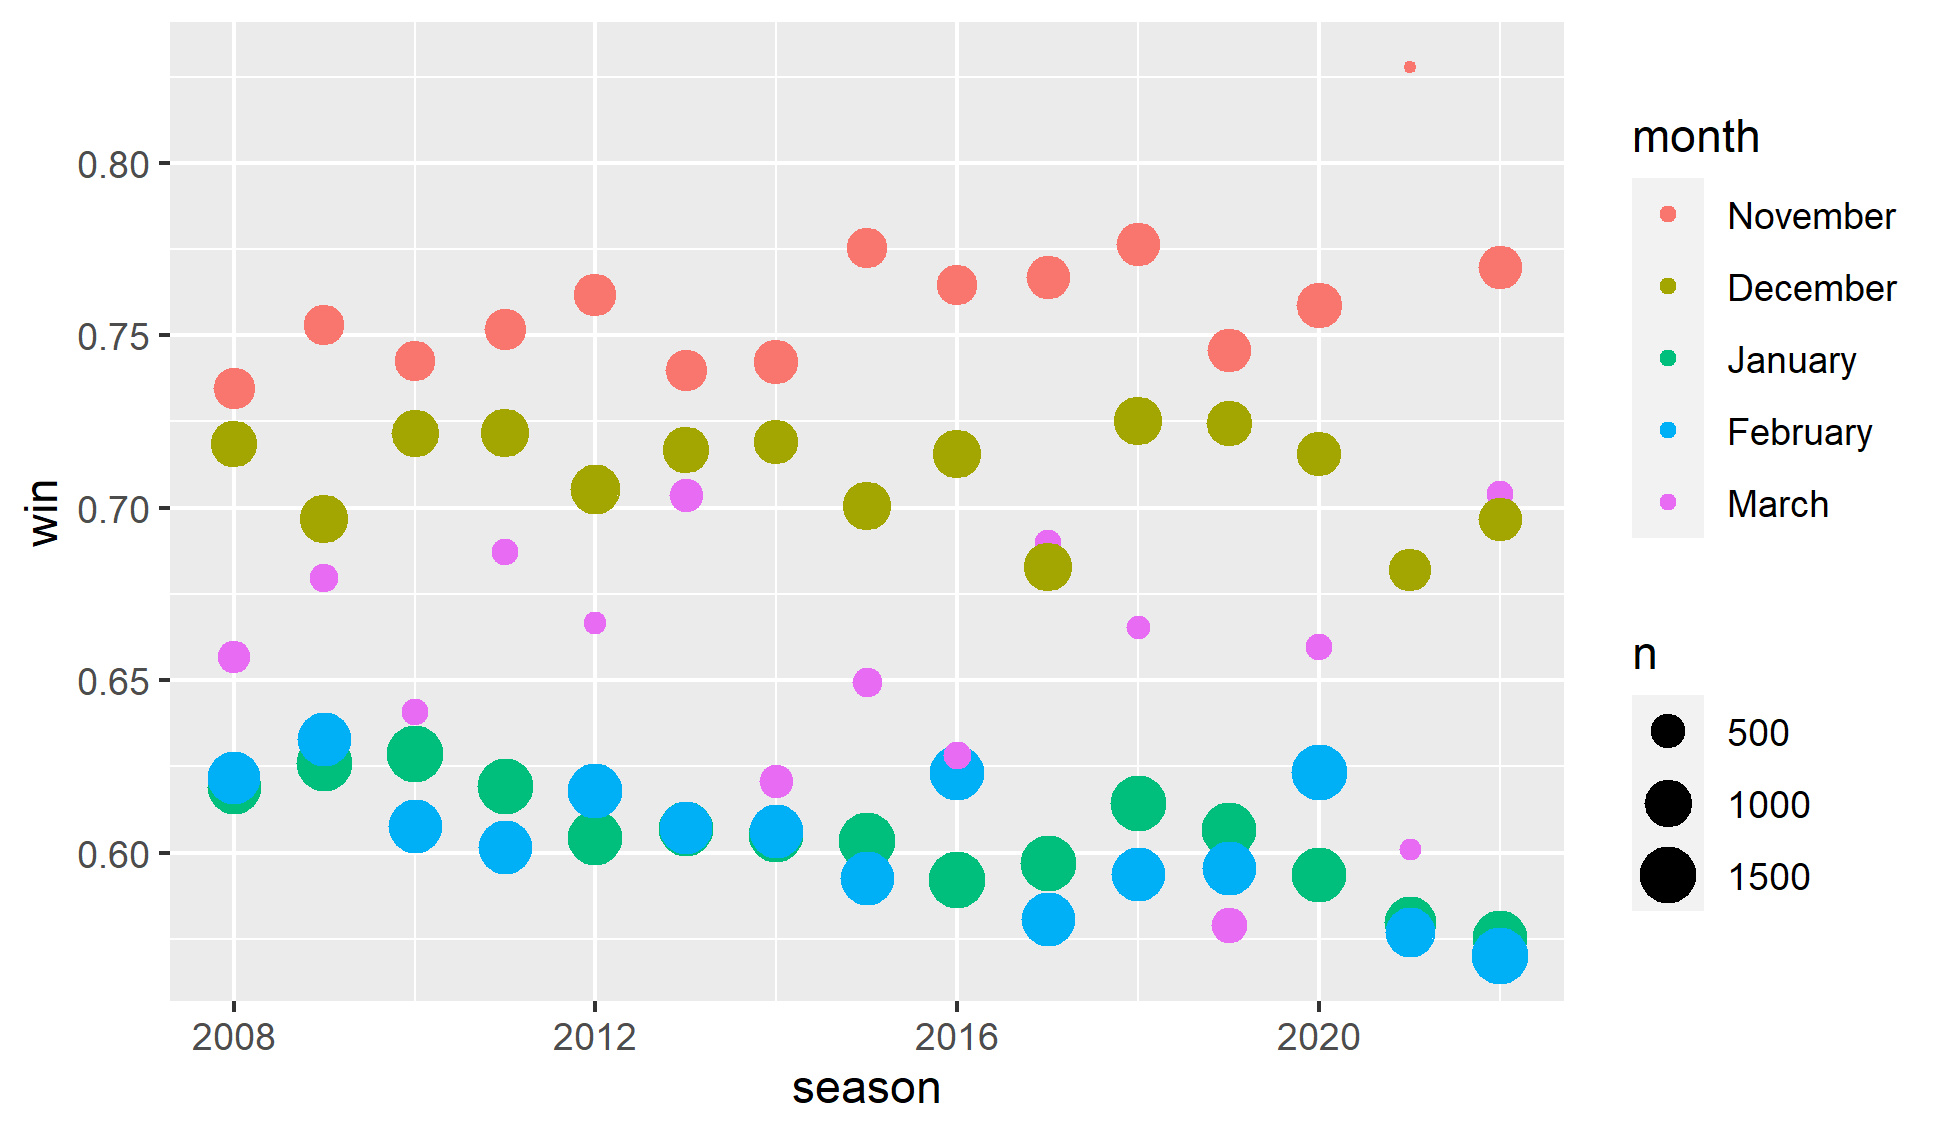

Values plotted in this chart, from the file beside it:
season, month, win, n
2008, January, 0.6191, 1310
2008, February, 0.6215, 1255
2008, March, 0.6568, 440
2008, November, 0.7346, 746
2008, December, 0.7184, 934
2009, January, 0.626, 1452
2009, February, 0.6329, 1294
2009, March, 0.6796, 334
2009, November, 0.7529, 680
2009, December, 0.6968, 1029
2010, January, 0.6287, 1484
2010, February, 0.6078, 1313
2010, March, 0.6407, 295
2010, November, 0.7426, 707
2010, December, 0.7217, 1024
2011, January, 0.6192, 1418
2011, February, 0.6015, 1305
2011, March, 0.6873, 291
2011, November, 0.7517, 733
2011, December, 0.7215, 1027
2012, January, 0.6042, 1387
2012, February, 0.618, 1356
2012, March, 0.6667, 225
2012, November, 0.7617, 768
2012, December, 0.7054, 1076
2013, January, 0.6067, 1396
2013, February, 0.6071, 1275
2013, March, 0.7037, 459
2013, November, 0.74, 750
2013, December, 0.7167, 953
2014, January, 0.6051, 1375
2014, February, 0.6062, 1300
2014, March, 0.6208, 472
2014, November, 0.7423, 846
2014, December, 0.7192, 851
2015, January, 0.6033, 1510
2015, February, 0.5927, 1311
2015, March, 0.6494, 348
2015, November, 0.7753, 681
2015, December, 0.7005, 1035
2016, January, 0.592, 1483
2016, February, 0.6231, 1353
2016, March, 0.6283, 304
2016, November, 0.7645, 709
2016, December, 0.7155, 1051
2017, January, 0.5969, 1419
2017, February, 0.5808, 1331
2017, March, 0.6899, 287
2017, November, 0.767, 811
2017, December, 0.6827, 1037
2018, January, 0.6145, 1424
2018, February, 0.5938, 1327
2018, March, 0.6653, 239
2018, November, 0.7765, 810
2018, December, 0.7251, 1073
2019, January, 0.6065, 1395
2019, February, 0.5957, 1291
2019, March, 0.5791, 506
2019, November, 0.7457, 810
2019, December, 0.7246, 926
... 15 more rows
